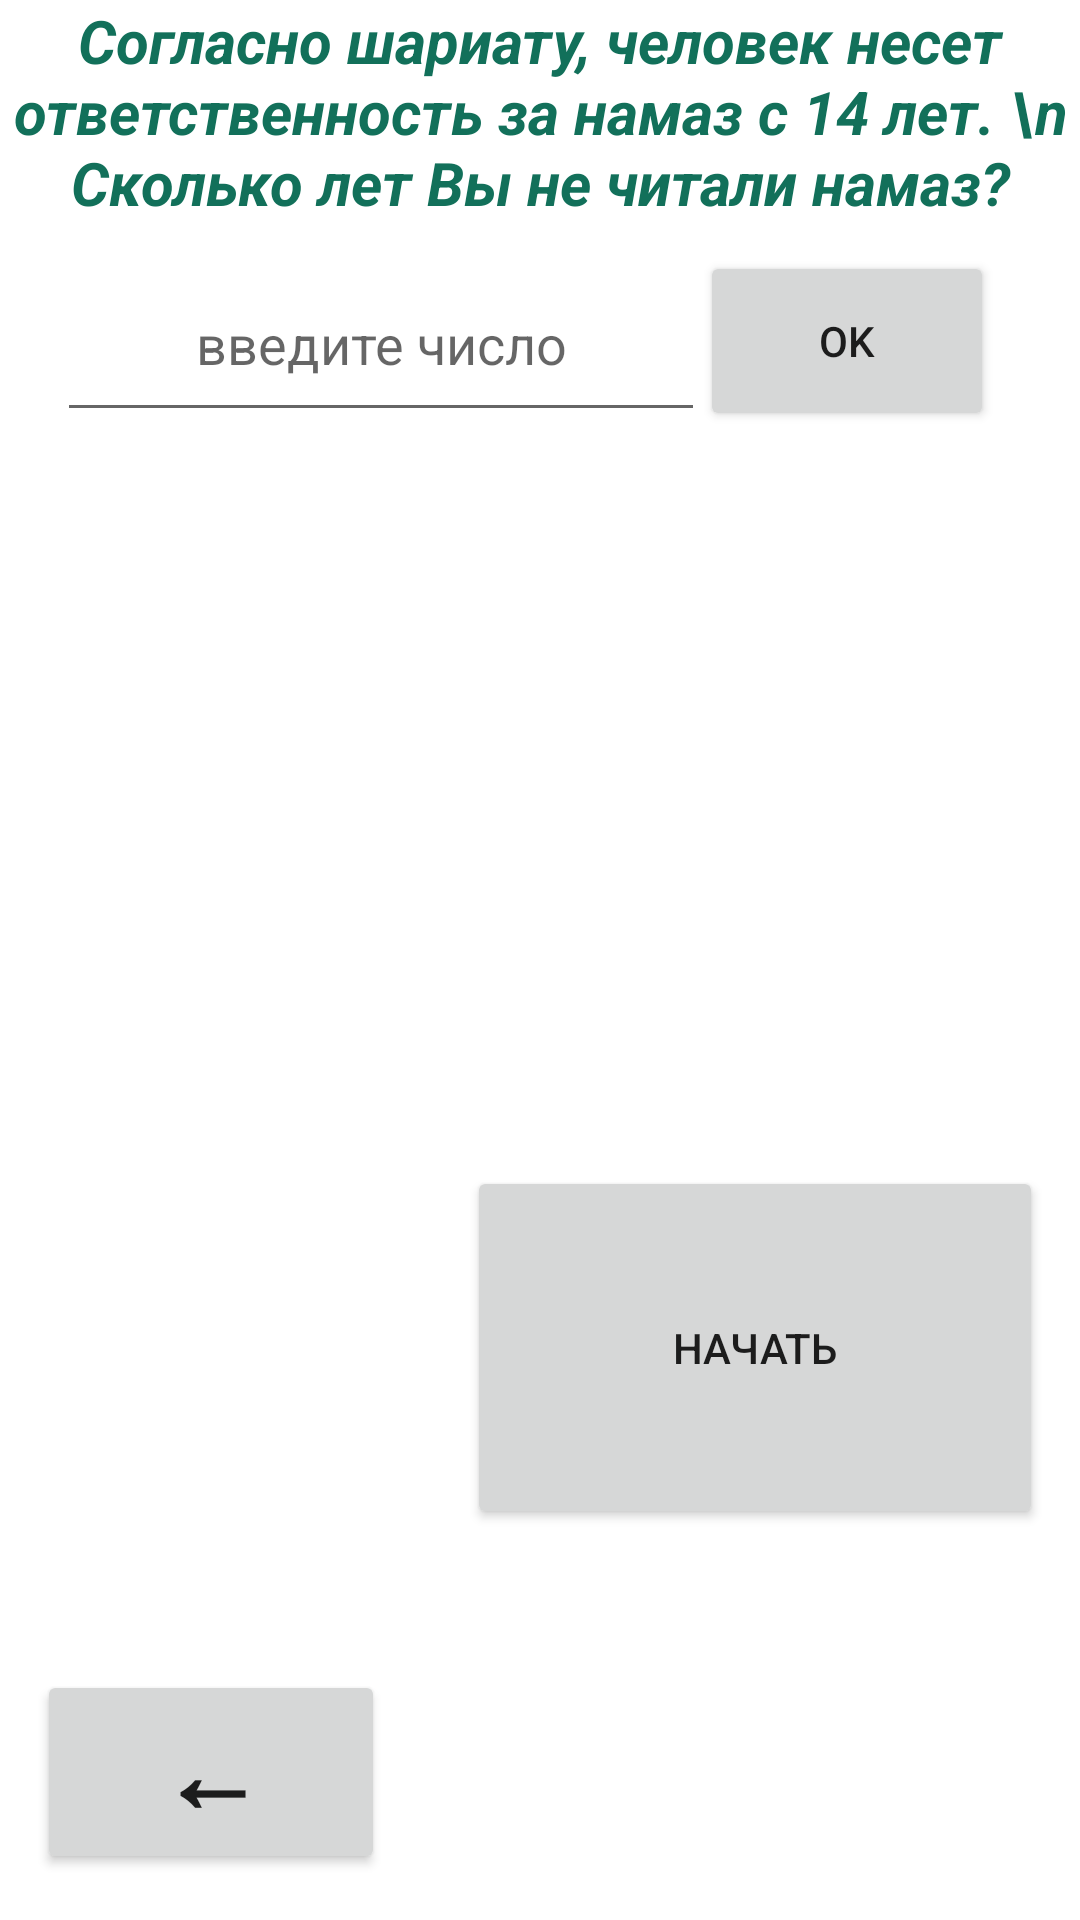

Here is an Android app screen rendered from its layout file. Give the layout XML and the strings, colors and styles it references.
<!-- AndroidManifest.xml: application theme Theme.Dolgi_Islam -->
<!-- res/layout/activity_count_dolg_namaz.xml -->
<?xml version="1.0" encoding="utf-8"?>
<androidx.constraintlayout.widget.ConstraintLayout
    xmlns:android="http://schemas.android.com/apk/res/android"
    xmlns:app="http://schemas.android.com/apk/res-auto"
    xmlns:tools="http://schemas.android.com/tools"
    android:layout_width="match_parent"
    android:layout_height="match_parent"
    tools:context=".CountDolgNamazActivity">

    <TextView
        android:id="@+id/instructsia"
        android:layout_width="match_parent"
        android:layout_height="match_parent"
        android:gravity="top|center"
        android:text="Согласно шариату, человек несет ответственность за намаз с 14 лет. \n Сколько лет Вы не читали намаз?"
        android:textColor="@color/purple_300"
        android:textSize="20sp"
        android:textStyle="bold|italic"
        app:layout_constraintBottom_toBottomOf="parent"
        app:layout_constraintEnd_toEndOf="parent"
        app:layout_constraintHorizontal_bias="0.0"
        app:layout_constraintStart_toStartOf="parent"
        app:layout_constraintTop_toTopOf="parent"
        app:layout_constraintVertical_bias="0.0" />

    <EditText
        android:id="@+id/tsel"
        android:layout_width="216dp"
        android:layout_height="62dp"
        android:ems="10"
        android:gravity="center"
        android:hint="введите число"
        android:inputType="number"
        app:layout_constraintBottom_toBottomOf="parent"
        app:layout_constraintEnd_toEndOf="parent"
        app:layout_constraintHorizontal_bias="0.133"
        app:layout_constraintStart_toStartOf="parent"
        app:layout_constraintTop_toTopOf="parent"
        app:layout_constraintVertical_bias="0.142" />

    <TextView
        android:id="@+id/podschet"
        android:layout_width="match_parent"
        android:layout_height="262dp"
        android:textSize="30sp"
        android:gravity="center"
        android:textStyle="bold"
        android:textColor="@color/purple_300"
        android:text=""
        app:layout_constraintBottom_toBottomOf="parent"
        app:layout_constraintEnd_toEndOf="parent"
        app:layout_constraintStart_toStartOf="parent"
        app:layout_constraintTop_toTopOf="parent"
        app:layout_constraintVertical_bias="0.416" />

    <Button
        android:id="@+id/ok"
        android:layout_width="98dp"
        android:layout_height="60dp"
        android:text="Ok"
        app:layout_constraintBottom_toBottomOf="parent"
        app:layout_constraintEnd_toEndOf="@+id/instructsia"
        app:layout_constraintHorizontal_bias="0.891"
        app:layout_constraintStart_toStartOf="parent"
        app:layout_constraintTop_toTopOf="parent"
        app:layout_constraintVertical_bias="0.144" />

    <Button
        android:id="@+id/startt"
        android:layout_width="192dp"
        android:layout_height="121dp"
        android:text="Начать"
        app:layout_constraintBottom_toBottomOf="parent"
        app:layout_constraintEnd_toEndOf="parent"
        app:layout_constraintHorizontal_bias="0.926"
        app:layout_constraintStart_toStartOf="parent"
        app:layout_constraintTop_toTopOf="parent"
        app:layout_constraintVertical_bias="0.749" />

    <Button
        android:id="@+id/nazad"
        android:layout_width="116dp"
        android:layout_height="68dp"
        android:gravity="center_horizontal"
        android:paddingTop="-50sp"
        android:text="←"
        android:textSize="35sp"
        android:textStyle="bold"
        app:layout_constraintBottom_toBottomOf="parent"
        app:layout_constraintEnd_toEndOf="parent"
        app:layout_constraintHorizontal_bias="0.05"
        app:layout_constraintStart_toStartOf="parent"
        app:layout_constraintTop_toTopOf="parent"
        app:layout_constraintVertical_bias="0.973" />

</androidx.constraintlayout.widget.ConstraintLayout>
<!-- resources referenced by this layout -->
<resources>
  <color name="purple_300">#12705A</color>
  <style name="Theme.Dolgi_Islam" parent="Theme.MaterialComponents.DayNight.NoActionBar">
          
  
  
          <item name="colorPrimary">@color/purple_300</item>
          <item name="colorPrimaryVariant">@color/purple_700</item>
          <item name="colorOnPrimary">@color/white</item>
          
          <item name="colorSecondary">@color/teal_200</item>
          <item name="colorSecondaryVariant">@color/teal_700</item>
          <item name="colorOnSecondary">@color/black</item>
          
          <item name="android:statusBarColor" tools:targetApi="l">?attr/colorPrimary</item>
          
      </style>
  <color name="purple_700">#FF3700B3</color>
  <color name="white">#FFFFFFFF</color>
  <color name="teal_200">#12705A</color>
  <color name="teal_700">#FF018786</color>
  <color name="black">#FF000000</color>
</resources>
